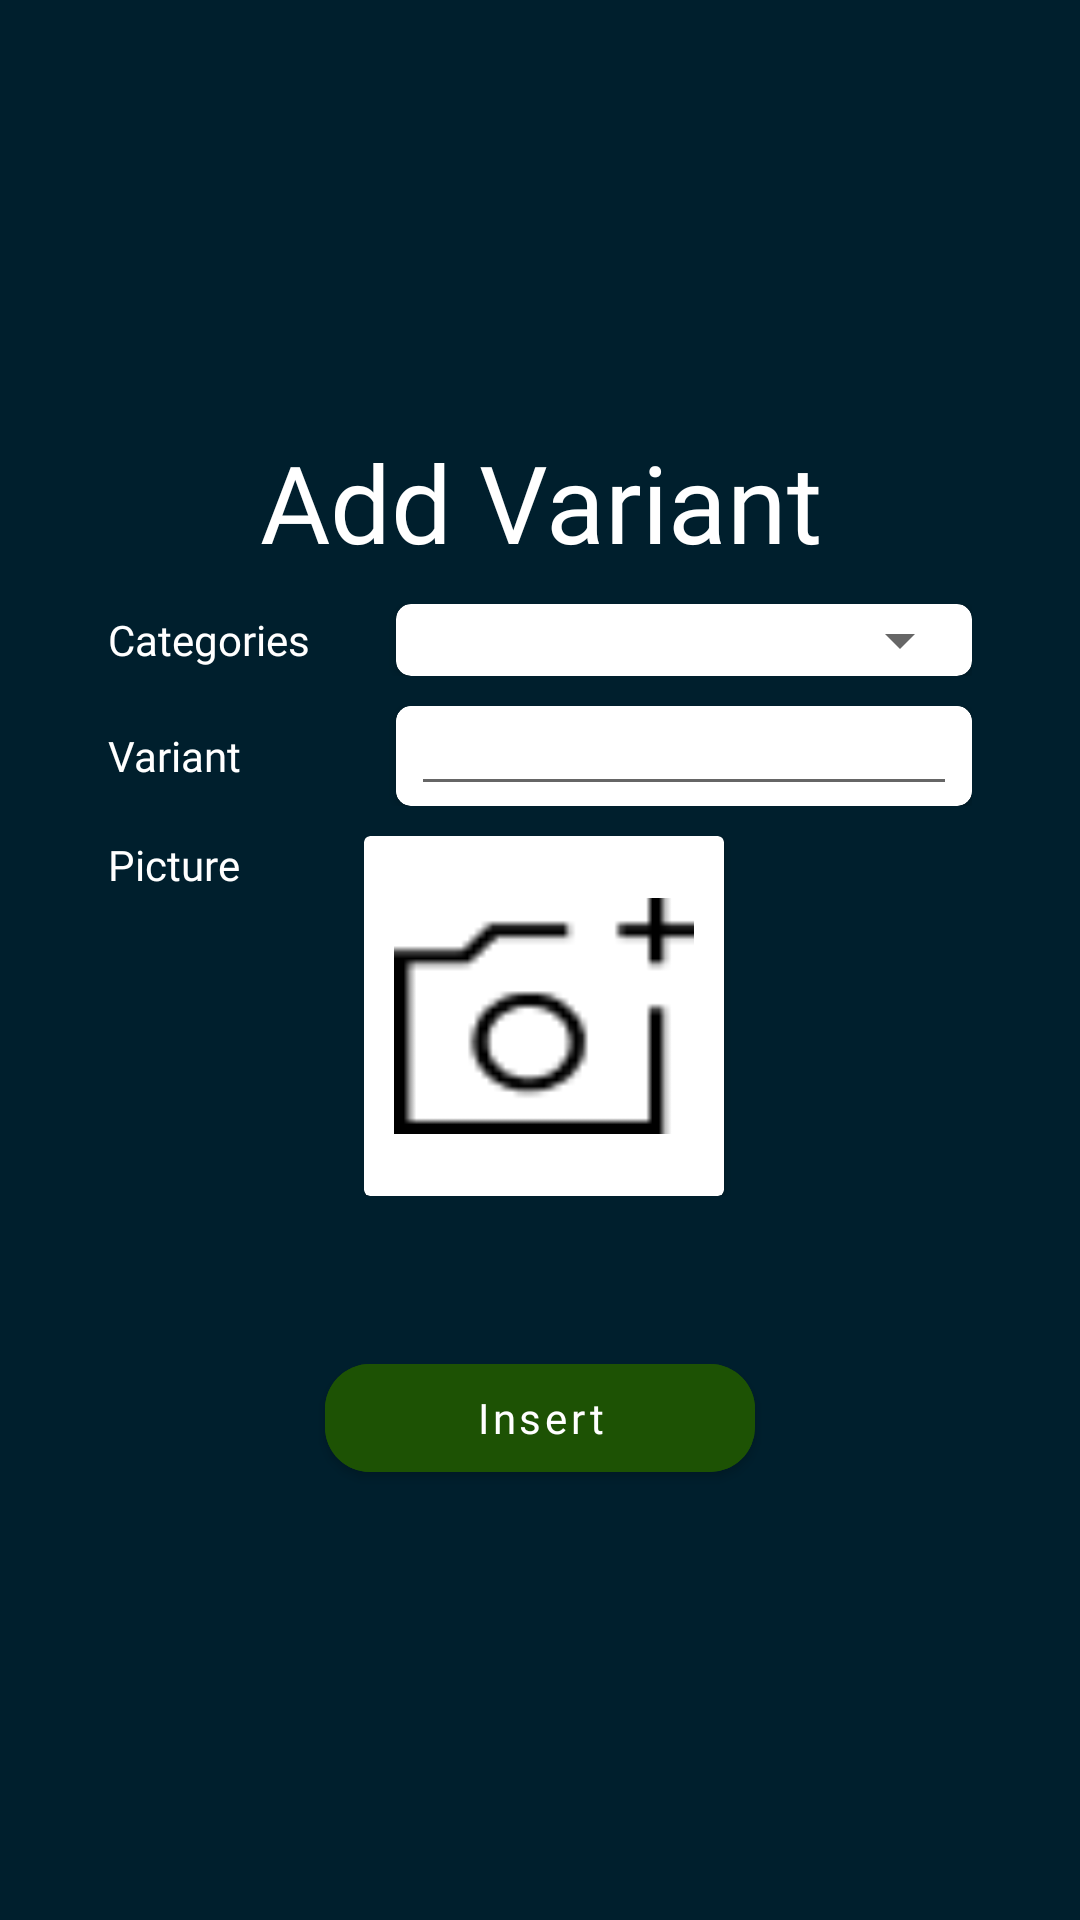

Layout XML and referenced resources for this Android screen:
<!-- AndroidManifest.xml: application theme Theme.InventoryManagementSystem -->
<!-- res/layout/fragment_add_variant.xml -->
<?xml version="1.0" encoding="utf-8"?>
<androidx.constraintlayout.widget.ConstraintLayout xmlns:android="http://schemas.android.com/apk/res/android"
    xmlns:tools="http://schemas.android.com/tools"
    android:layout_width="match_parent"
    xmlns:app="http://schemas.android.com/apk/res-auto"
    android:background="@color/backgroundBlack"
    android:layout_height="match_parent"
    tools:context=".ui.addPage.category.AddVariantFragment">

    <ScrollView
        android:layout_width="match_parent"
        android:layout_height="match_parent">
        <LinearLayout
            android:layout_gravity="center"
            android:layout_width="match_parent"
            android:layout_marginHorizontal="36dp"
            android:layout_height="wrap_content"
            android:orientation="vertical">
            <com.google.android.material.textview.MaterialTextView
                android:layout_width="match_parent"
                android:layout_height="wrap_content"
                android:text="Add Variant"
                android:textColor="@color/white"
                android:fontFamily="@font/poppinsbold"
                android:textSize="36sp"
                android:gravity="center"
                />
            <LinearLayout
                android:layout_marginTop="10dp"
                android:layout_width="match_parent"
                android:layout_height="wrap_content"
                >
                <com.google.android.material.textview.MaterialTextView
                    android:layout_weight="2"
                    android:layout_width="match_parent"
                    android:layout_height="wrap_content"
                    android:text="Categories"
                    android:layout_gravity="center"
                    android:textColor="@color/white"
                    android:fontFamily="@font/poppinsbold"
                    android:textSize="14sp"
                    android:gravity="left"
                    />
                <androidx.cardview.widget.CardView
                    android:layout_weight="1"
                    app:cardCornerRadius="5dp"
                    android:layout_width="match_parent"
                    android:layout_height="wrap_content">
                    <Spinner
                        android:id="@+id/spinner_cat"
                        android:layout_weight="1"
                        android:layout_width="match_parent"
                        android:layout_height="wrap_content"
                        />
                </androidx.cardview.widget.CardView>
            </LinearLayout>
            <LinearLayout

                android:id="@+id/variant_container"
                android:layout_marginTop="10dp"
                android:layout_width="match_parent"
                android:layout_height="wrap_content">
                <com.google.android.material.textview.MaterialTextView
                    android:layout_weight="2"
                    android:layout_width="match_parent"
                    android:layout_height="wrap_content"
                    android:text="Variant"
                    android:textColor="@color/white"
                    android:layout_gravity="center"
                    android:fontFamily="@font/poppinsbold"
                    android:textSize="14sp"
                    android:gravity="left"
                    />
                <androidx.cardview.widget.CardView
                    android:layout_weight="1"
                    app:cardCornerRadius="5dp"
                    android:layout_width="match_parent"
                    android:layout_height="wrap_content">
                    <androidx.cardview.widget.CardView
                        app:cardCornerRadius="5dp"
                        android:layout_weight="1"
                        android:layout_width="match_parent"
                        android:layout_height="wrap_content">
                        <EditText
                            android:textSize="12sp"
                            android:fontFamily="@font/poppinssemibold"
                            android:id="@+id/et_variant"
                            android:minHeight="0dp"
                            android:layout_marginHorizontal="5dp"
                            android:layout_width="match_parent"
                            android:layout_height="wrap_content"
                            />
                    </androidx.cardview.widget.CardView>
                </androidx.cardview.widget.CardView>
            </LinearLayout>
            <LinearLayout
                android:layout_marginTop="10dp"
                android:layout_width="match_parent"
                android:layout_height="wrap_content">
                <com.google.android.material.textview.MaterialTextView
                    android:layout_weight="1"
                    android:layout_width="wrap_content"
                    android:layout_height="wrap_content"
                    android:text="Picture"
                    android:textColor="@color/white"
                    android:fontFamily="@font/poppinsbold"
                    android:textSize="14sp"
                    android:gravity="left"
                    />
                <LinearLayout
                    android:layout_weight="2"
                    android:layout_width="wrap_content"
                    android:layout_height="wrap_content">

                    <androidx.cardview.widget.CardView
                        android:layout_width="wrap_content"
                        android:layout_height="wrap_content">
                        <ImageView
                            android:src="@drawable/resource_default"
                            android:layout_margin="10dp"
                            android:id="@+id/image"
                            android:layout_width="100dp"
                            android:layout_height="100dp"
                            />
                    </androidx.cardview.widget.CardView>
                </LinearLayout>

            </LinearLayout>
            <com.google.android.material.button.MaterialButton
                android:layout_marginTop="50dp"
                android:id="@+id/insert_btn"
                android:layout_gravity="center"
                app:layout_constraintTop_toBottomOf="@id/container3"
                app:layout_constraintRight_toRightOf="@id/container3"
                android:layout_width="wrap_content"
                android:layout_height="wrap_content"
                android:backgroundTint="@color/btn_bg"
                android:text="Insert"
                android:paddingVertical="5dp"
                android:paddingHorizontal="50dp"
                app:cornerRadius="15dp"
                android:textAllCaps="false"
                android:fontFamily="@font/poppinsbold"
                />


        </LinearLayout>
    </ScrollView>

</androidx.constraintlayout.widget.ConstraintLayout>
<!-- resources referenced by this layout -->
<resources>
  <color name="backgroundBlack">#001F2D</color>
  <color name="btn_bg">#1D5204</color>
  <color name="white">#FFFFFFFF</color>
  <!-- drawable resource_default: png bitmap (drawable-nodpi, 561 bytes) -->
  <style name="Theme.InventoryManagementSystem" parent="Theme.MaterialComponents.Light.NoActionBar">
          
          <item name="android:statusBarColor">#000349</item>
          
      </style>
</resources>
